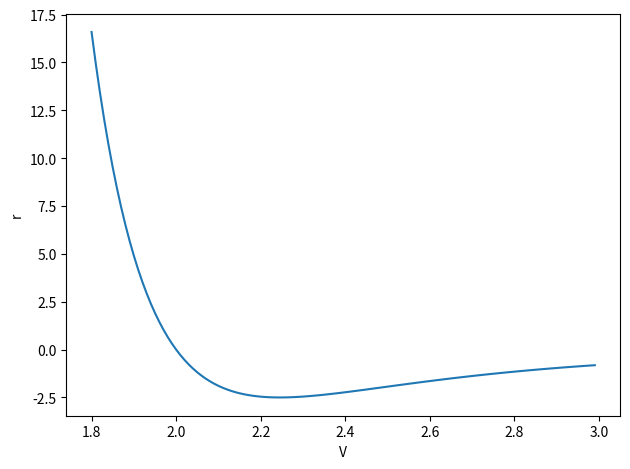
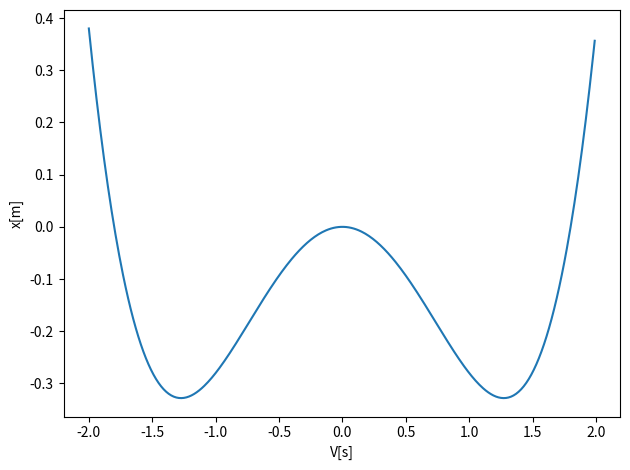

These charts were generated, in order, by the following Python code:
%matplotlib inline

# Common imports
import numpy as np
from math import *
import matplotlib.pyplot as plt

Deltar = 0.01
#set up arrays
rinitial = 1.8
rfinal = 3.
n = ceil((rfinal-rinitial)/Deltar)
r = np.zeros(n)
for i in range(n):
    r[i] = rinitial+i*Deltar
V = np.zeros(n)
# Initial conditions as compact 2-dimensional arrays
a = 2.0
b = 2.0
V0 = 10.0
V = V0*((a/r)**(12)-(b/r)**6)
# Plot position as function of time    
fig, ax = plt.subplots()
#ax.set_xlim(0, tfinal)
ax.set_ylabel('r')
ax.set_xlabel('V')
ax.plot(r, V)
fig.tight_layout()
plt.show()

# Common imports
import numpy as np
from math import *
import matplotlib.pyplot as plt

Deltax = 0.01
#set up arrays
xinitial = -2.0
xfinal = 2.0 
n = ceil((xfinal-xinitial)/Deltax)
x = np.zeros(n)
for i in range(n):
    x[i] = xinitial+i*Deltax
V = np.zeros(n)
# Initial conditions as compact 2-dimensional arrays
alpha = 0.81
beta = 0.5
print(sqrt(alpha/beta))
V = -alpha*x*x*0.5 + beta*(x**4)*0.25
# Plot position as function of time    
fig, ax = plt.subplots()
#ax.set_xlim(0, tfinal)
ax.set_ylabel('x[m]')
ax.set_xlabel('V[s]')
ax.plot(x, V)
fig.tight_layout()
plt.show()